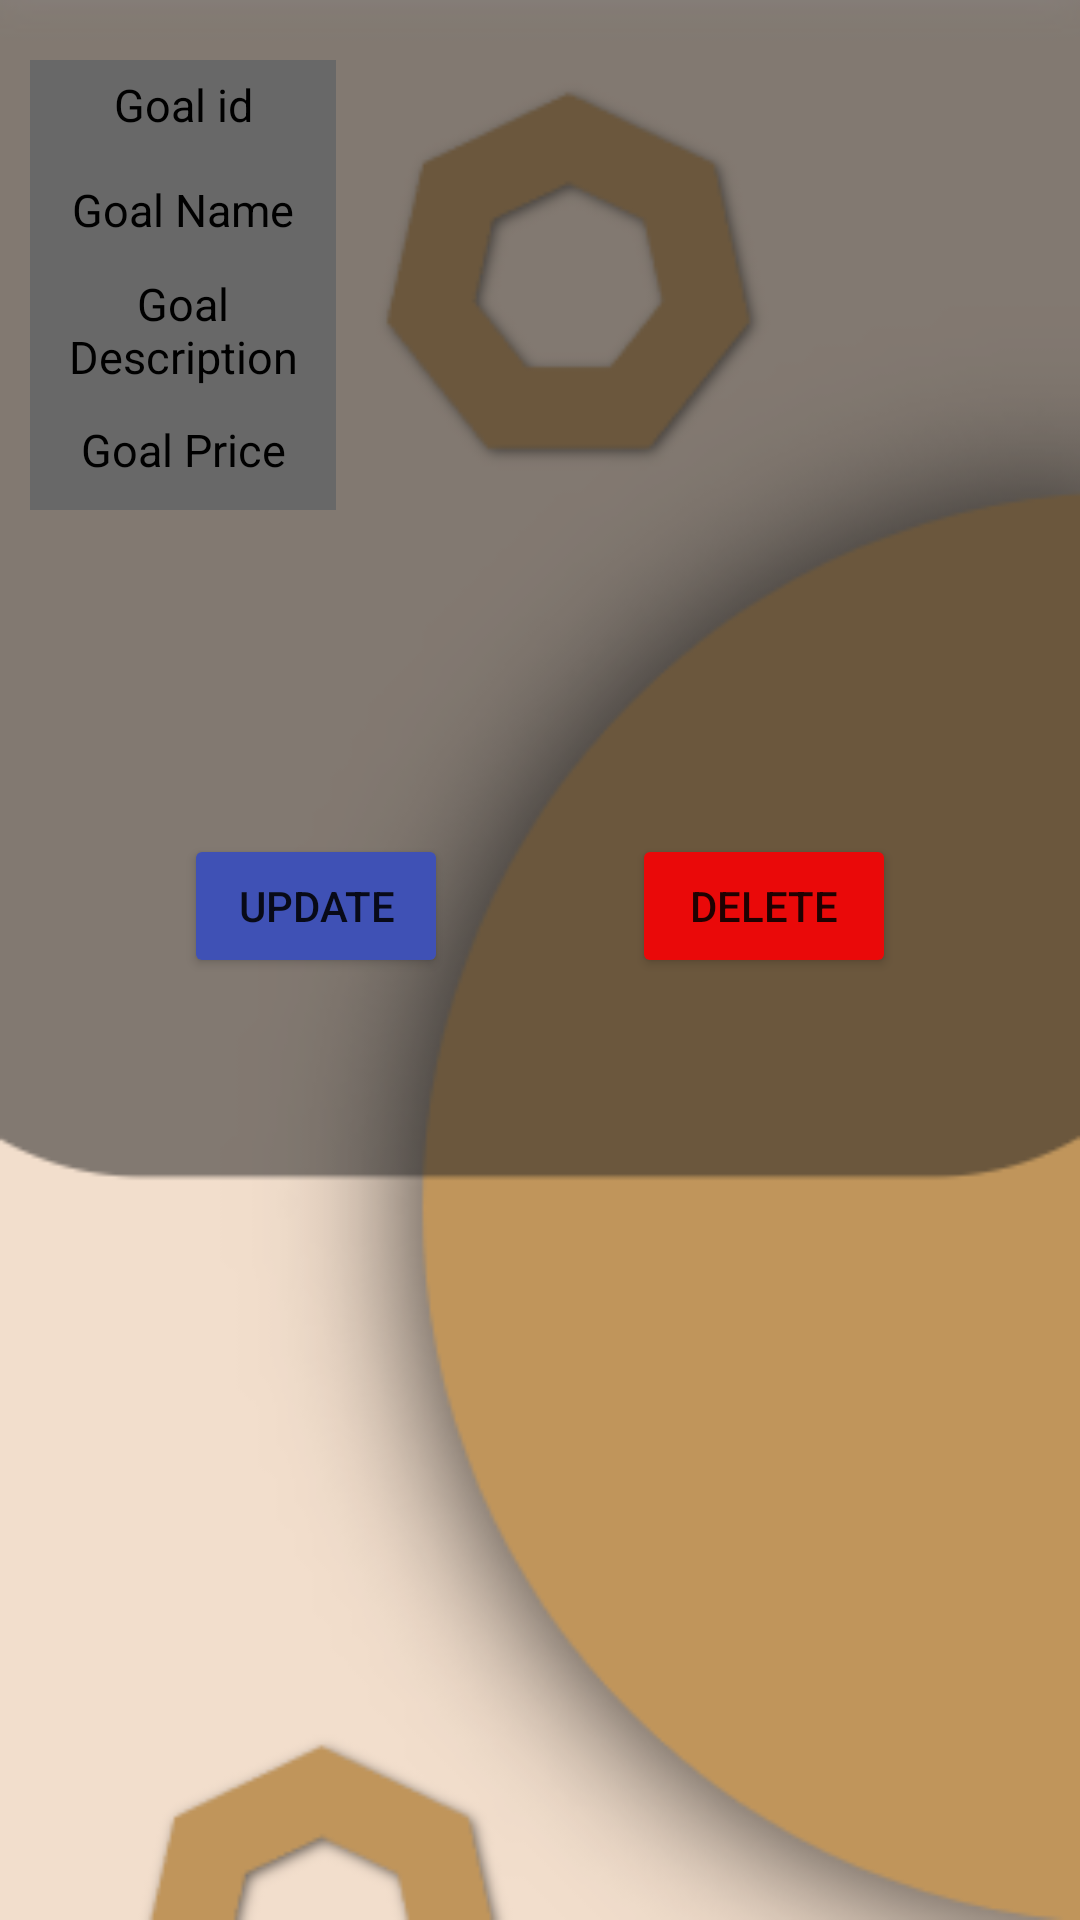

Here is an Android app screen rendered from its layout file. Give the layout XML and the strings, colors and styles it references.
<!-- AndroidManifest.xml: application theme Theme.FirebaseKotlin -->
<!-- res/layout/activity_goal_details.xml -->
<?xml version="1.0" encoding="utf-8"?>
<androidx.constraintlayout.widget.ConstraintLayout xmlns:android="http://schemas.android.com/apk/res/android"
    xmlns:app="http://schemas.android.com/apk/res-auto"
    xmlns:tools="http://schemas.android.com/tools"
    android:layout_width="match_parent"
    android:layout_height="match_parent"
    android:background="@drawable/update"
    tools:context=".activities.GoalDetailsActivity">

    <Button
        android:id="@+id/btnUpdate"
        android:layout_width="wrap_content"
        android:layout_height="wrap_content"
        android:layout_marginTop="108dp"
        android:backgroundTint="#3F51B5"
        android:text="Update"
        app:layout_constraintEnd_toStartOf="@+id/btnDelete"
        app:layout_constraintHorizontal_bias="0.5"
        app:layout_constraintStart_toStartOf="parent"
        app:layout_constraintTop_toBottomOf="@id/linearLayout" />

    <Button
        android:id="@+id/btnDelete"
        android:layout_width="wrap_content"
        android:layout_height="wrap_content"
        android:layout_marginTop="108dp"
        android:backgroundTint="#EA0909"
        android:text="Delete"
        app:layout_constraintEnd_toEndOf="parent"
        app:layout_constraintHorizontal_bias="0.5"
        app:layout_constraintStart_toEndOf="@+id/btnUpdate"
        app:layout_constraintTop_toBottomOf="@id/linearLayout" />

    <LinearLayout
        android:id="@+id/linearLayout"
        android:layout_width="match_parent"
        android:layout_height="wrap_content"
        app:layout_constraintStart_toStartOf="parent"
        app:layout_constraintTop_toTopOf="parent"
        app:layout_constraintEnd_toEndOf="parent"
        android:orientation="vertical">


        <LinearLayout
            android:id="@+id/id_lin"
            android:layout_width="match_parent"
            android:layout_height="30dp"
            android:layout_marginLeft="10dp"
            android:layout_marginTop="20dp"
            android:layout_marginRight="10dp"
            android:orientation="horizontal"
            android:weightSum="2"

            >

            <LinearLayout
                android:layout_width="0dp"
                android:layout_height="match_parent"
                android:layout_weight="0.6"
                android:background="@color/divider_grey">

                <TextView
                    android:layout_width="match_parent"
                    android:layout_height="wrap_content"
                    android:layout_gravity="center"
                    android:gravity="center"
                    android:text="Goal id"
                    android:textColor="@color/black"
                    android:textSize="15sp" />

            </LinearLayout>

            <LinearLayout
                android:layout_width="0dp"
                android:layout_height="match_parent"
                android:layout_weight="1.4">

                <TextView
                    android:id="@+id/tvGlId"
                    android:layout_width="match_parent"
                    android:layout_height="wrap_content"
                    android:layout_gravity="center"
                    android:gravity="center"
                    android:text=""
                    android:textColor="@color/black"
                    android:textSize="15sp"

                    />

            </LinearLayout>


        </LinearLayout>


        <LinearLayout
            android:id="@+id/contact_lin"
            android:layout_width="match_parent"
            android:layout_height="40dp"
            android:layout_marginLeft="10dp"
            android:layout_marginRight="10dp"
            android:orientation="horizontal"
            android:weightSum="2">

            <LinearLayout
                android:layout_width="0dp"
                android:layout_height="match_parent"
                android:layout_weight="0.6"
                android:background="@color/divider_grey">

                <TextView
                    android:layout_width="match_parent"
                    android:layout_height="wrap_content"
                    android:layout_gravity="center"
                    android:gravity="center"
                    android:text="Goal Name"
                    android:textColor="@color/black"
                    android:textSize="15sp" />

            </LinearLayout>

            <LinearLayout
                android:layout_width="0dp"
                android:layout_height="match_parent"
                android:layout_weight="1.4">

                <TextView
                    android:id="@+id/tvGlName"
                    android:layout_width="match_parent"
                    android:layout_height="wrap_content"
                    android:layout_gravity="center"
                    android:gravity="center"
                    android:text=""
                    android:textColor="@color/black"
                    android:textSize="15sp"

                    />

            </LinearLayout>


        </LinearLayout>

        <LinearLayout

            android:layout_width="match_parent"
            android:layout_height="40dp"
            android:layout_marginLeft="10dp"
            android:layout_marginRight="10dp"
            android:orientation="horizontal"
            android:weightSum="2"

            >

            <LinearLayout
                android:layout_width="0dp"
                android:layout_height="match_parent"
                android:layout_weight="0.6"
                android:background="@color/divider_grey">

                <TextView
                    android:layout_width="match_parent"
                    android:layout_height="wrap_content"
                    android:layout_gravity="center"
                    android:gravity="center"
                    android:text="Goal Description"
                    android:textColor="@color/black"
                    android:textSize="15sp"


                    />

            </LinearLayout>

            <LinearLayout
                android:layout_width="0dp"
                android:layout_height="match_parent"
                android:layout_weight="1.4">

                <TextView
                    android:id="@+id/tvGlDes"
                    android:layout_width="match_parent"
                    android:layout_height="wrap_content"
                    android:layout_gravity="center"
                    android:gravity="center"
                    android:text=""
                    android:textColor="@color/black"
                    android:textSize="15sp"

                    />

            </LinearLayout>


        </LinearLayout>


        <LinearLayout

            android:layout_width="match_parent"
            android:layout_height="40dp"
            android:layout_marginLeft="10dp"
            android:layout_marginRight="10dp"
            android:orientation="horizontal"
            android:weightSum="2"

            >

            <LinearLayout
                android:layout_width="0dp"
                android:layout_height="match_parent"
                android:layout_weight="0.6"
                android:background="@color/divider_grey">

                <TextView
                    android:layout_width="match_parent"
                    android:layout_height="wrap_content"
                    android:layout_gravity="center"

                    android:gravity="center"
                    android:text="Goal Price"
                    android:textColor="@color/black"
                    android:textSize="15sp"


                    />

            </LinearLayout>

            <LinearLayout
                android:layout_width="0dp"
                android:layout_height="match_parent"
                android:layout_weight="1.4">

                <TextView
                    android:id="@+id/tvGlPrice"
                    android:layout_width="match_parent"
                    android:layout_height="wrap_content"
                    android:layout_gravity="center"
                    android:gravity="center"
                    android:text=""
                    android:textColor="@color/black"
                    android:textSize="15sp"

                    />

            </LinearLayout>


        </LinearLayout>


    </LinearLayout>

</androidx.constraintlayout.widget.ConstraintLayout>
<!-- resources referenced by this layout -->
<resources>
  <color name="black">#FF000000</color>
  <color name="divider_grey">#686868</color>
  <!-- drawable update: png bitmap (drawable, 35483 bytes) -->
  <style name="Theme.FirebaseKotlin" parent="Theme.MaterialComponents.DayNight.NoActionBar">
          
          <item name="colorPrimary">@color/purple_500</item>
          <item name="colorPrimaryVariant">@color/purple_700</item>
          <item name="colorOnPrimary">@color/white</item>
          
          <item name="colorSecondary">@color/teal_200</item>
          <item name="colorSecondaryVariant">@color/teal_700</item>
          <item name="colorOnSecondary">@color/black</item>
          
          <item name="android:statusBarColor">?attr/colorPrimaryVariant</item>
          
      </style>
  <color name="purple_500">#FF6200EE</color>
  <color name="purple_700">#FF3700B3</color>
  <color name="white">#FFFFFFFF</color>
  <color name="teal_200">#FF03DAC5</color>
  <color name="teal_700">#FF018786</color>
</resources>
